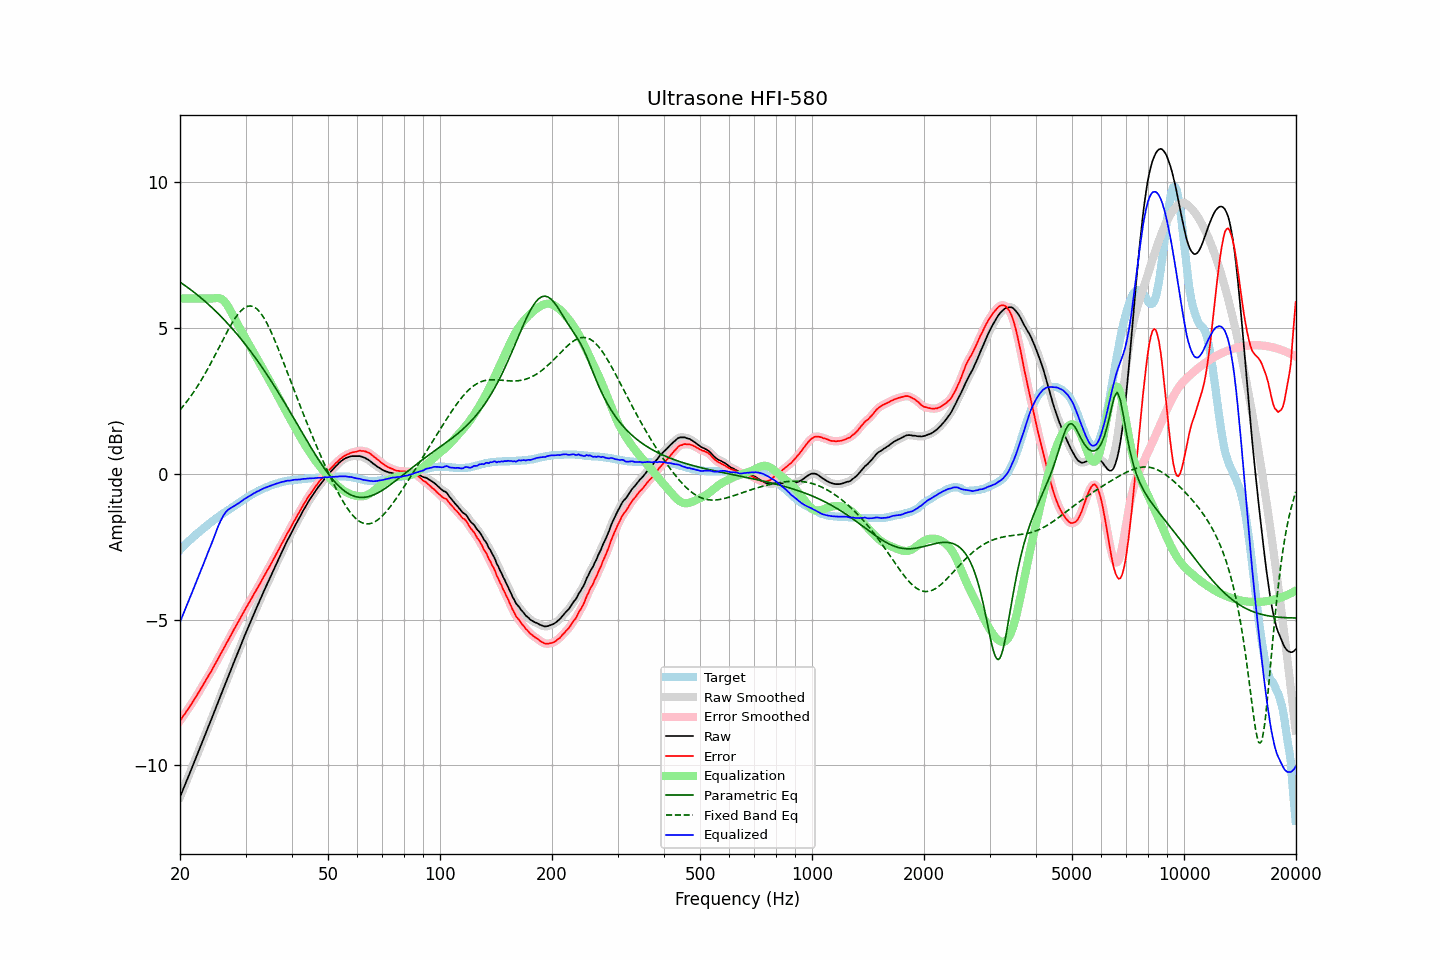

The data file committed next to this chart (first rows):
frequency, raw, error, smoothed, error_smoothed, equalization, parametric_eq, fixed_band_eq, equalized_raw, equalized_smoothed, target
20.00, -11.08, -8.46, -11.08, -8.47, 6.00, 6.56, 2.18, -5.08, -5.08, -2.62
20.20, -10.95, -8.39, -10.95, -8.39, 6.00, 6.53, 2.25, -4.95, -4.95, -2.56
20.40, -10.81, -8.30, -10.81, -8.31, 6.00, 6.49, 2.31, -4.81, -4.81, -2.51
20.61, -10.68, -8.24, -10.68, -8.23, 6.00, 6.45, 2.38, -4.68, -4.68, -2.45
20.81, -10.54, -8.14, -10.54, -8.15, 6.00, 6.41, 2.45, -4.54, -4.54, -2.40
21.02, -10.41, -8.07, -10.41, -8.07, 6.00, 6.37, 2.53, -4.41, -4.41, -2.34
21.23, -10.27, -7.98, -10.27, -7.99, 6.00, 6.33, 2.60, -4.27, -4.27, -2.29
21.44, -10.14, -7.90, -10.14, -7.90, 6.00, 6.29, 2.68, -4.14, -4.14, -2.24
21.66, -10.00, -7.82, -10.00, -7.82, 6.00, 6.25, 2.75, -4.00, -4.00, -2.19
21.87, -9.87, -7.73, -9.87, -7.73, 6.00, 6.20, 2.84, -3.87, -3.87, -2.13
22.09, -9.73, -7.64, -9.73, -7.64, 6.00, 6.16, 2.92, -3.73, -3.73, -2.09
22.31, -9.59, -7.55, -9.59, -7.55, 6.00, 6.11, 3.01, -3.59, -3.59, -2.04
22.54, -9.45, -7.46, -9.45, -7.46, 6.00, 6.07, 3.09, -3.45, -3.45, -2.00
22.76, -9.32, -7.37, -9.32, -7.37, 6.00, 6.02, 3.18, -3.32, -3.32, -1.95
22.99, -9.18, -7.27, -9.18, -7.28, 6.00, 5.98, 3.27, -3.18, -3.18, -1.91
23.22, -9.04, -7.18, -9.04, -7.18, 6.00, 5.93, 3.37, -3.04, -3.04, -1.86
23.45, -8.90, -7.08, -8.90, -7.09, 6.00, 5.88, 3.46, -2.90, -2.90, -1.82
23.69, -8.76, -7.00, -8.76, -6.99, 6.00, 5.83, 3.56, -2.76, -2.76, -1.77
23.92, -8.62, -6.89, -8.62, -6.90, 6.00, 5.78, 3.66, -2.62, -2.62, -1.73
24.16, -8.49, -6.81, -8.49, -6.81, 6.00, 5.73, 3.77, -2.49, -2.49, -1.68
24.40, -8.35, -6.71, -8.35, -6.71, 6.00, 5.68, 3.87, -2.35, -2.35, -1.64
24.65, -8.21, -6.62, -8.21, -6.62, 6.01, 5.63, 3.97, -2.20, -2.20, -1.60
24.89, -8.07, -6.51, -8.07, -6.51, 6.01, 5.58, 4.08, -2.05, -2.05, -1.56
25.14, -7.93, -6.41, -7.93, -6.41, 6.02, 5.52, 4.19, -1.91, -1.91, -1.52
25.39, -7.79, -6.31, -7.79, -6.31, 6.02, 5.47, 4.29, -1.77, -1.77, -1.48
25.65, -7.65, -6.21, -7.65, -6.21, 6.00, 5.41, 4.40, -1.65, -1.65, -1.44
25.91, -7.51, -6.12, -7.51, -6.11, 5.98, 5.36, 4.51, -1.54, -1.53, -1.40
26.16, -7.37, -6.01, -7.37, -6.01, 5.93, 5.30, 4.61, -1.43, -1.44, -1.36
26.43, -7.23, -5.91, -7.23, -5.91, 5.88, 5.24, 4.72, -1.35, -1.35, -1.33
26.69, -7.09, -5.80, -7.09, -5.81, 5.81, 5.18, 4.82, -1.28, -1.29, -1.29
26.96, -6.95, -5.71, -6.96, -5.70, 5.72, 5.12, 4.93, -1.23, -1.24, -1.25
27.23, -6.82, -5.61, -6.82, -5.61, 5.62, 5.06, 5.03, -1.20, -1.19, -1.22
27.50, -6.68, -5.50, -6.68, -5.50, 5.52, 5.00, 5.12, -1.16, -1.16, -1.18
27.77, -6.54, -5.40, -6.54, -5.40, 5.41, 4.94, 5.21, -1.13, -1.13, -1.14
28.05, -6.40, -5.29, -6.40, -5.30, 5.30, 4.87, 5.30, -1.10, -1.10, -1.11
28.33, -6.27, -5.20, -6.27, -5.20, 5.20, 4.81, 5.38, -1.07, -1.06, -1.07
28.62, -6.13, -5.11, -6.13, -5.11, 5.10, 4.74, 5.46, -1.03, -1.03, -1.03
28.90, -6.00, -5.01, -6.00, -5.01, 5.00, 4.68, 5.52, -1.00, -0.99, -0.99
29.19, -5.86, -4.90, -5.86, -4.91, 4.90, 4.61, 5.58, -0.96, -0.95, -0.96
29.48, -5.72, -4.80, -5.72, -4.80, 4.81, 4.54, 5.63, -0.91, -0.91, -0.92
29.78, -5.58, -4.71, -5.58, -4.70, 4.71, 4.47, 5.68, -0.87, -0.88, -0.88
30.08, -5.45, -4.61, -5.45, -4.61, 4.61, 4.40, 5.71, -0.84, -0.84, -0.85
30.38, -5.32, -4.52, -5.32, -4.51, 4.51, 4.33, 5.73, -0.81, -0.81, -0.81
30.68, -5.19, -4.41, -5.19, -4.42, 4.42, 4.26, 5.74, -0.77, -0.78, -0.78
30.99, -5.06, -4.33, -5.06, -4.32, 4.32, 4.19, 5.74, -0.74, -0.74, -0.74
31.30, -4.93, -4.23, -4.93, -4.23, 4.22, 4.11, 5.73, -0.71, -0.71, -0.71
31.61, -4.80, -4.12, -4.80, -4.13, 4.13, 4.04, 5.71, -0.67, -0.67, -0.68
31.93, -4.68, -4.04, -4.68, -4.03, 4.03, 3.96, 5.68, -0.65, -0.64, -0.65
32.24, -4.55, -3.93, -4.55, -3.94, 3.94, 3.88, 5.63, -0.61, -0.62, -0.62
32.57, -4.43, -3.85, -4.43, -3.84, 3.84, 3.81, 5.58, -0.59, -0.59, -0.59
32.89, -4.30, -3.74, -4.30, -3.74, 3.74, 3.73, 5.51, -0.56, -0.56, -0.56
33.22, -4.18, -3.64, -4.18, -3.64, 3.64, 3.65, 5.44, -0.54, -0.53, -0.54
33.55, -4.05, -3.54, -4.05, -3.54, 3.55, 3.57, 5.35, -0.50, -0.51, -0.51
33.89, -3.93, -3.44, -3.93, -3.44, 3.45, 3.48, 5.26, -0.48, -0.48, -0.49
34.23, -3.81, -3.34, -3.81, -3.35, 3.35, 3.40, 5.16, -0.46, -0.46, -0.47
34.57, -3.69, -3.25, -3.69, -3.25, 3.25, 3.32, 5.05, -0.44, -0.44, -0.44
34.92, -3.57, -3.16, -3.57, -3.15, 3.15, 3.23, 4.94, -0.42, -0.42, -0.42
35.27, -3.45, -3.06, -3.45, -3.06, 3.05, 3.15, 4.82, -0.40, -0.40, -0.40
35.62, -3.33, -2.95, -3.33, -2.95, 2.95, 3.06, 4.69, -0.38, -0.38, -0.38
35.97, -3.21, -2.85, -3.21, -2.85, 2.85, 2.97, 4.56, -0.36, -0.36, -0.36
... 635 more rows
